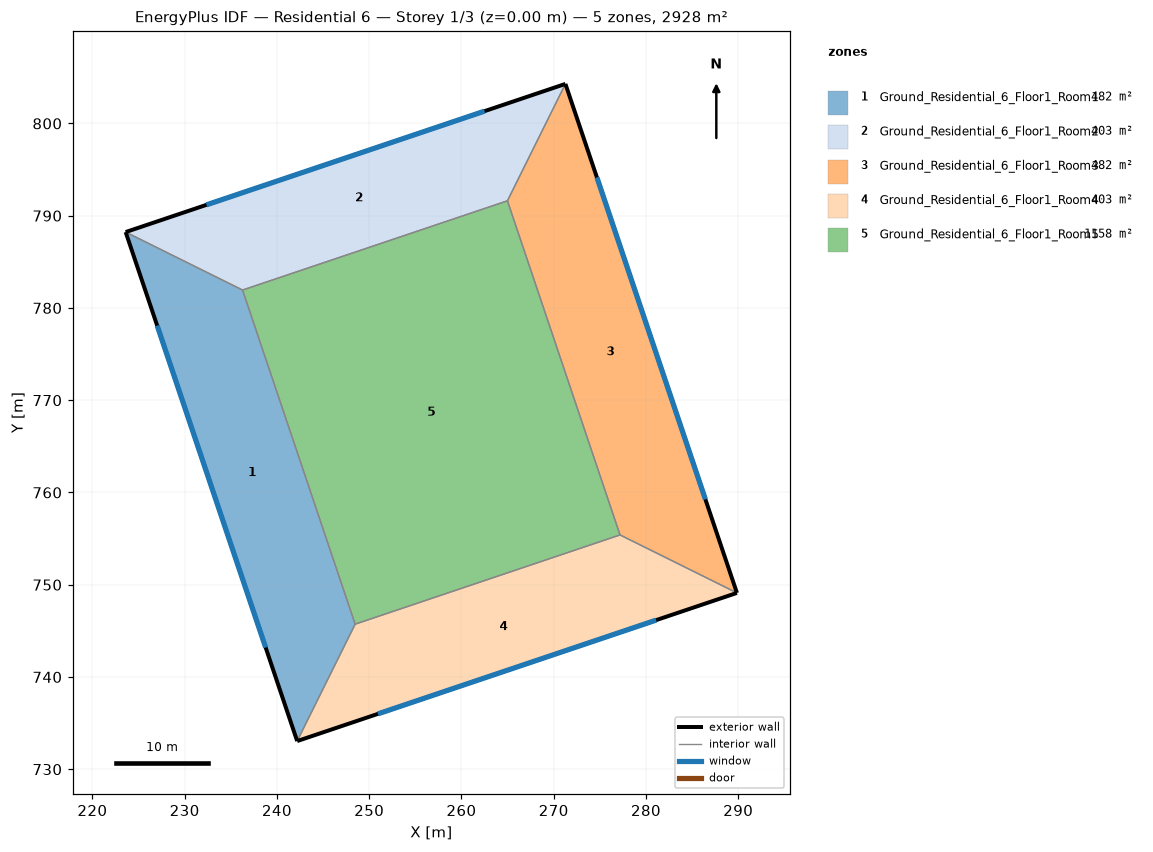
=== STOREY PLAN SPEC (per zone: floor XY polygon, exterior-wall plan segments, windows/doors) ===
zone 1: Ground_Residential_6_Floor1_Room1  (482.2 m²)
  floor: (236.27, 781.94) (248.48, 745.72) (242.19, 733.05) (223.60, 788.23)
  exterior wall: (223.60, 788.23) – (242.19, 733.05)  [58.2 m]
    window: (227.02, 778.09) – (238.78, 743.19)  [81.5 m²]
  interior walls: 3
zone 2: Ground_Residential_6_Floor1_Room2  (403.0 m²)
  floor: (271.27, 804.28) (264.98, 791.62) (236.27, 781.94) (223.60, 788.23)
  exterior wall: (271.27, 804.28) – (223.60, 788.23)  [50.3 m]
    window: (262.51, 801.33) – (232.36, 791.18)  [70.4 m²]
  interior walls: 3
zone 3: Ground_Residential_6_Floor1_Room3  (482.2 m²)
  floor: (271.27, 804.28) (289.86, 749.11) (277.19, 755.40) (264.98, 791.62)
  exterior wall: (289.86, 749.11) – (271.27, 804.28)  [58.2 m]
    window: (286.44, 759.25) – (274.68, 794.15)  [81.5 m²]
  interior walls: 3
zone 4: Ground_Residential_6_Floor1_Room4  (403.0 m²)
  floor: (289.86, 749.11) (242.19, 733.05) (248.48, 745.72) (277.19, 755.40)
  exterior wall: (242.19, 733.05) – (289.86, 749.11)  [50.3 m]
    window: (250.95, 736.00) – (281.10, 746.16)  [70.4 m²]
  interior walls: 3
zone 5: Ground_Residential_6_Floor1_Room5  (1158.0 m²)
  floor: (264.98, 791.62) (277.19, 755.40) (248.48, 745.72) (236.27, 781.94)
  interior walls: 4

=== DERIVED (storey summary) ===
Building: Residential 6
Storey: 1 of 3  (floor level z = 0.00 m)
Storey gross floor area: 2928.4 m²
Zones on this storey: 5
  - Ground_Residential_6_Floor1_Room1: floor 482.2 m²; exterior wall 58.2 m (203.8 m²); 1 window(s) 81.5 m²; WWR 40.0%
  - Ground_Residential_6_Floor1_Room2: floor 403.0 m²; exterior wall 50.3 m (176.0 m²); 1 window(s) 70.4 m²; WWR 40.0%
  - Ground_Residential_6_Floor1_Room3: floor 482.2 m²; exterior wall 58.2 m (203.8 m²); 1 window(s) 81.5 m²; WWR 40.0%
  - Ground_Residential_6_Floor1_Room4: floor 403.0 m²; exterior wall 50.3 m (176.0 m²); 1 window(s) 70.4 m²; WWR 40.0%
  - Ground_Residential_6_Floor1_Room5: floor 1158.0 m²
Zone adjacency (shared interzone walls):
  - Ground_Residential_6_Floor1_Room1 ↔ Ground_Residential_6_Floor1_Room2
  - Ground_Residential_6_Floor1_Room1 ↔ Ground_Residential_6_Floor1_Room4
  - Ground_Residential_6_Floor1_Room1 ↔ Ground_Residential_6_Floor1_Room5
  - Ground_Residential_6_Floor1_Room2 ↔ Ground_Residential_6_Floor1_Room3
  - Ground_Residential_6_Floor1_Room2 ↔ Ground_Residential_6_Floor1_Room5
  - Ground_Residential_6_Floor1_Room3 ↔ Ground_Residential_6_Floor1_Room4
  - Ground_Residential_6_Floor1_Room3 ↔ Ground_Residential_6_Floor1_Room5
  - Ground_Residential_6_Floor1_Room4 ↔ Ground_Residential_6_Floor1_Room5